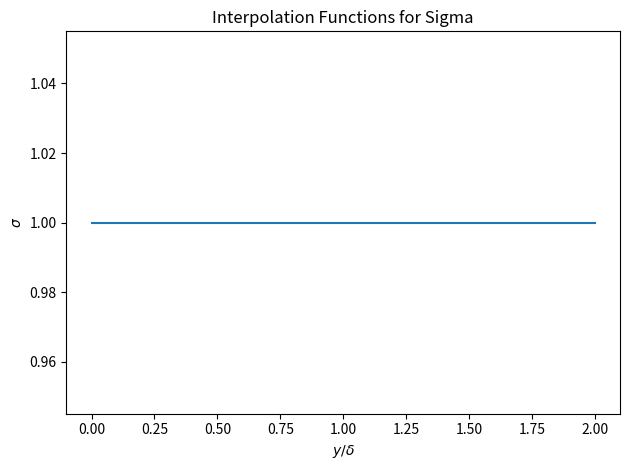

This chart was generated by the following Python code:
# -*- coding: utf-8 -*-

import numpy as np

'''

CHANNEL FLOW

Uniform sigmas in all directions for all velocity components. Set by the scale_factor passed to the
function below

'''

def add_sigmas(domain, scale_factor=1.0):
    ''' Function that returns a 1d interpolation object creted from the data above.

    Parameters:
    -----------

      domain : sempy.channel
            Channel object to populate with the sigma interpolator, and sigma mins and maxs

      scale_factor : float
            Scaling factor for default sigmas, keep 1 unless your doing some sensitivity study

    Returns:
    --------

       None :
            Adds attributes to domain object such as

        sigma_interps
            Interpolation function with input y = *height above the bottom wall*
            Note that this interpolation function resclaes the data such that it is
            for your channel, not a non dimensionalized channel. Same with the sigmas,
            these length scales are ready to use in your channel and have been
            dimensionalized according to your input values. The shape of the resulting
            sigma array from a call to this interpolate object is:

                 sigma_interp(y) = len(y) x 3 x 3

            Where the last two axes are an array of \sigma_{ij} with the ordering

                    [ [ sigma_ux   sigma_uy   sigma_uz ],
                      [ sigma_vx   sigma_vy   sigma_vz ],
                      [ sigma_wx   sigma_wy   sigma_wz ] ]

            Another neat property of the interpolator is that the out of bounds values are
            set to the bottom and top wall values so calls above or below those y values
            return the values at the wall.

    '''

    def sigma_interp(y):
        return np.ones((y.shape[0],3,3))*scale_factor

    domain.sigma_interp = sigma_interp

    domain.sigma_x_min = scale_factor
    domain.sigma_x_max = scale_factor
    domain.sigma_y_min = scale_factor
    domain.sigma_y_max = scale_factor
    domain.sigma_z_min = scale_factor
    domain.sigma_z_max = scale_factor

    domain.V_sigma_min = scale_factor**3
    domain.V_sigma_max = scale_factor**3


if __name__ == '__main__':

    import matplotlib.pyplot as plt

    #Create dummy channel
    domain = type('channel',(),{})
    domain.ymax = 2
    domain.viscosity = 1.0
    domain.utau = 1.0
    domain.delta = 1.0

    add_sigmas(domain)

    yplot = np.linspace(0,2,100)
    sigmas = domain.sigma_interp(yplot)

    sigma_plot = sigmas[:,0,0]

    fig, ax1 = plt.subplots()
    ax1.set_xlabel(r'$y/ \delta$')
    ax1.set_ylabel(r'$\sigma$')
    ax1.plot(yplot,sigma_plot)
    ax1.set_title('Interpolation Functions for Sigma')

    fig.tight_layout()
    plt.show()
